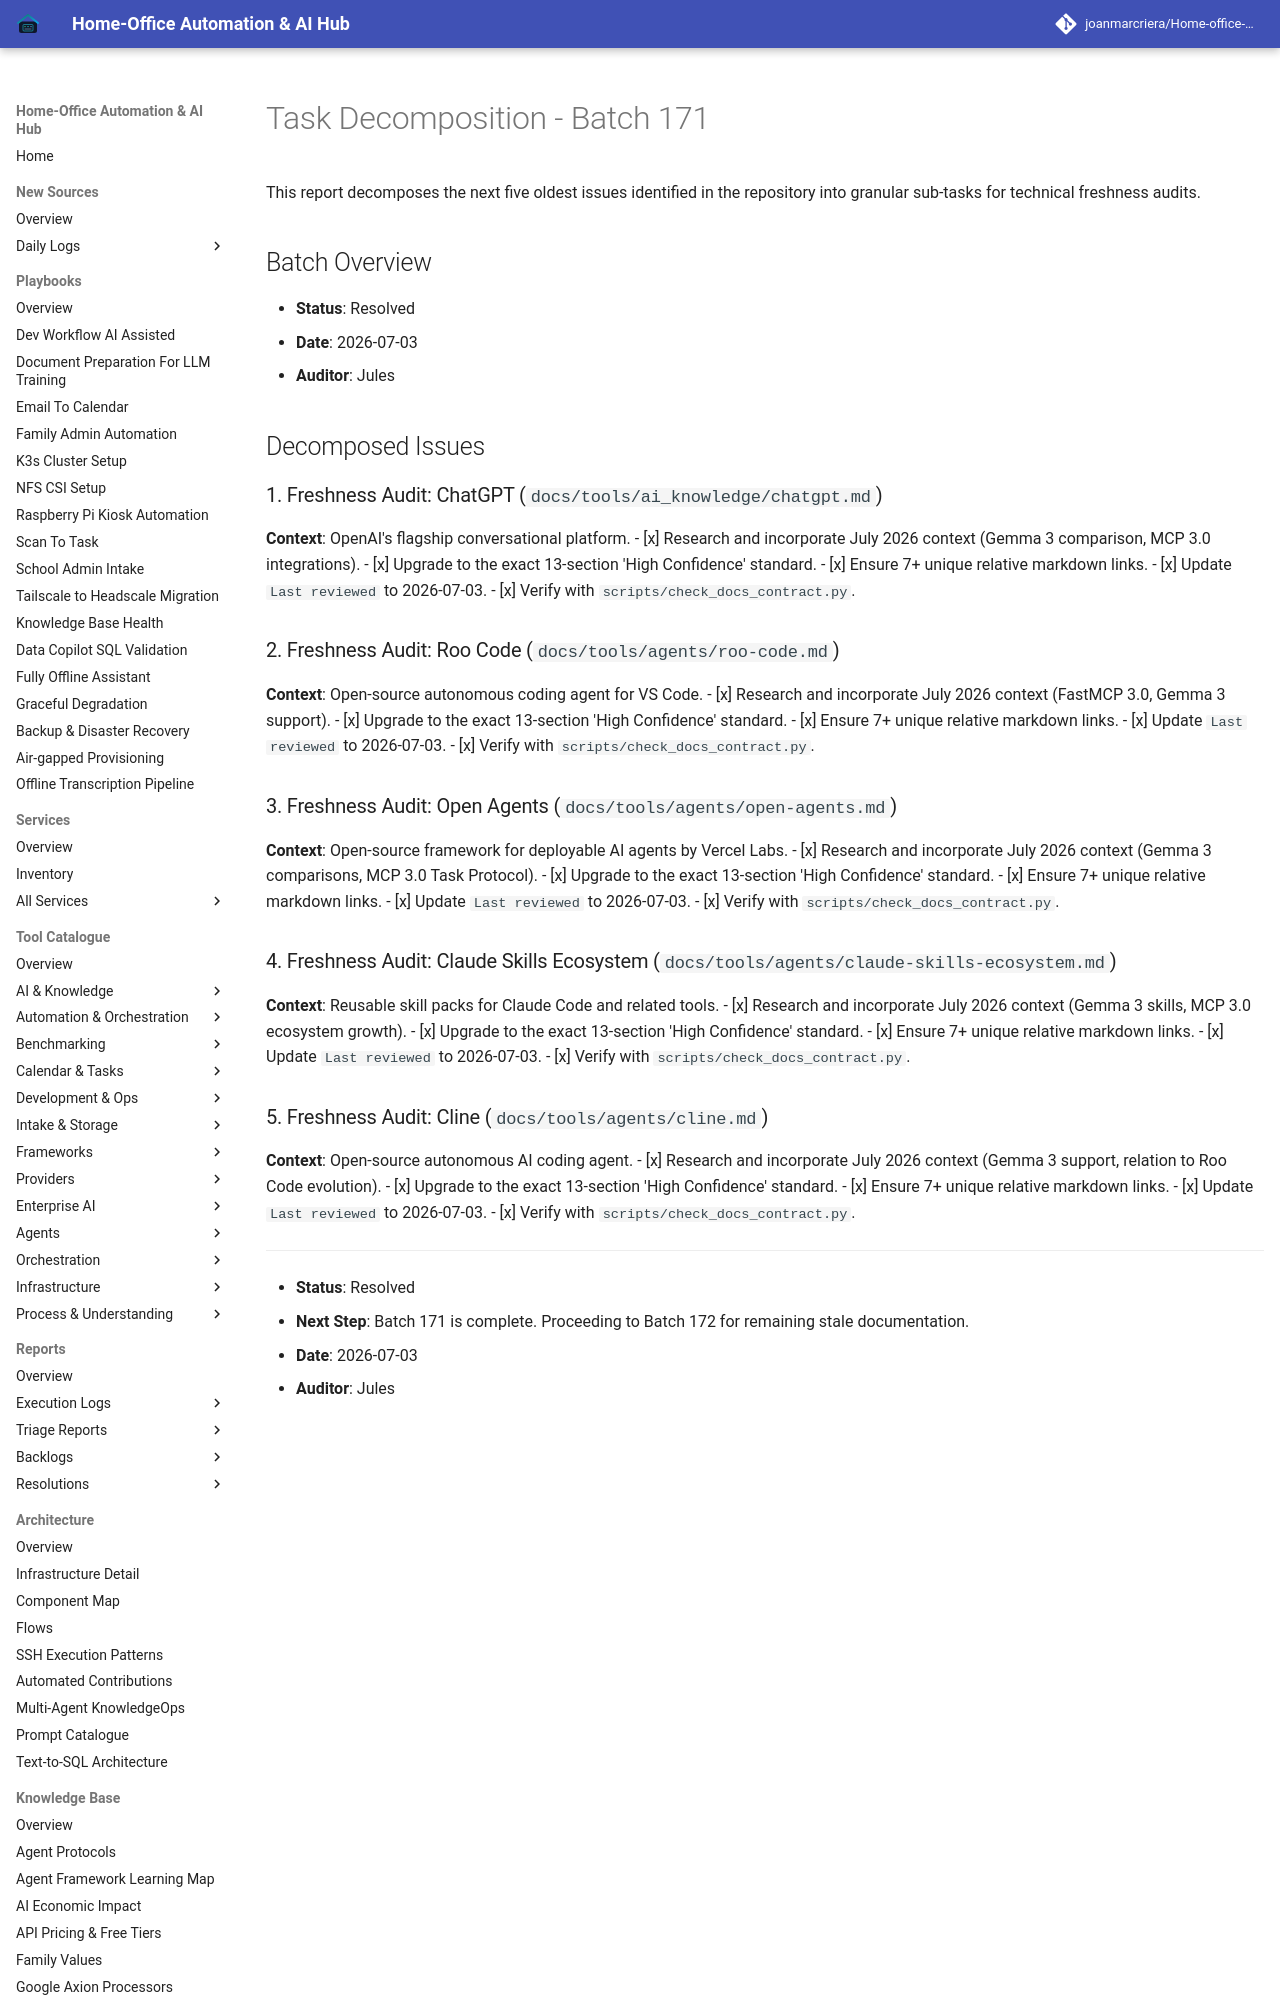

repository: joanmarcriera/Home-office-automations · page: reports/task-decomposition-batch-171/index.html · generator: mkdocs

# Task Decomposition - Batch 171

This report decomposes the next five oldest issues identified in the repository into granular sub-tasks for technical freshness audits.

## Batch Overview
- **Status**: Resolved
- **Date**: 2026-07-03
- **Auditor**: Jules

## Decomposed Issues

### 1. Freshness Audit: ChatGPT (`docs/tools/ai_knowledge/chatgpt.md`)
**Context**: OpenAI's flagship conversational platform.
- [x] Research and incorporate July 2026 context (Gemma 3 comparison, MCP 3.0 integrations).
- [x] Upgrade to the exact 13-section 'High Confidence' standard.
- [x] Ensure 7+ unique relative markdown links.
- [x] Update `Last reviewed` to 2026-07-03.
- [x] Verify with `scripts/check_docs_contract.py`.

### 2. Freshness Audit: Roo Code (`docs/tools/agents/roo-code.md`)
**Context**: Open-source autonomous coding agent for VS Code.
- [x] Research and incorporate July 2026 context (FastMCP 3.0, Gemma 3 support).
- [x] Upgrade to the exact 13-section 'High Confidence' standard.
- [x] Ensure 7+ unique relative markdown links.
- [x] Update `Last reviewed` to 2026-07-03.
- [x] Verify with `scripts/check_docs_contract.py`.
